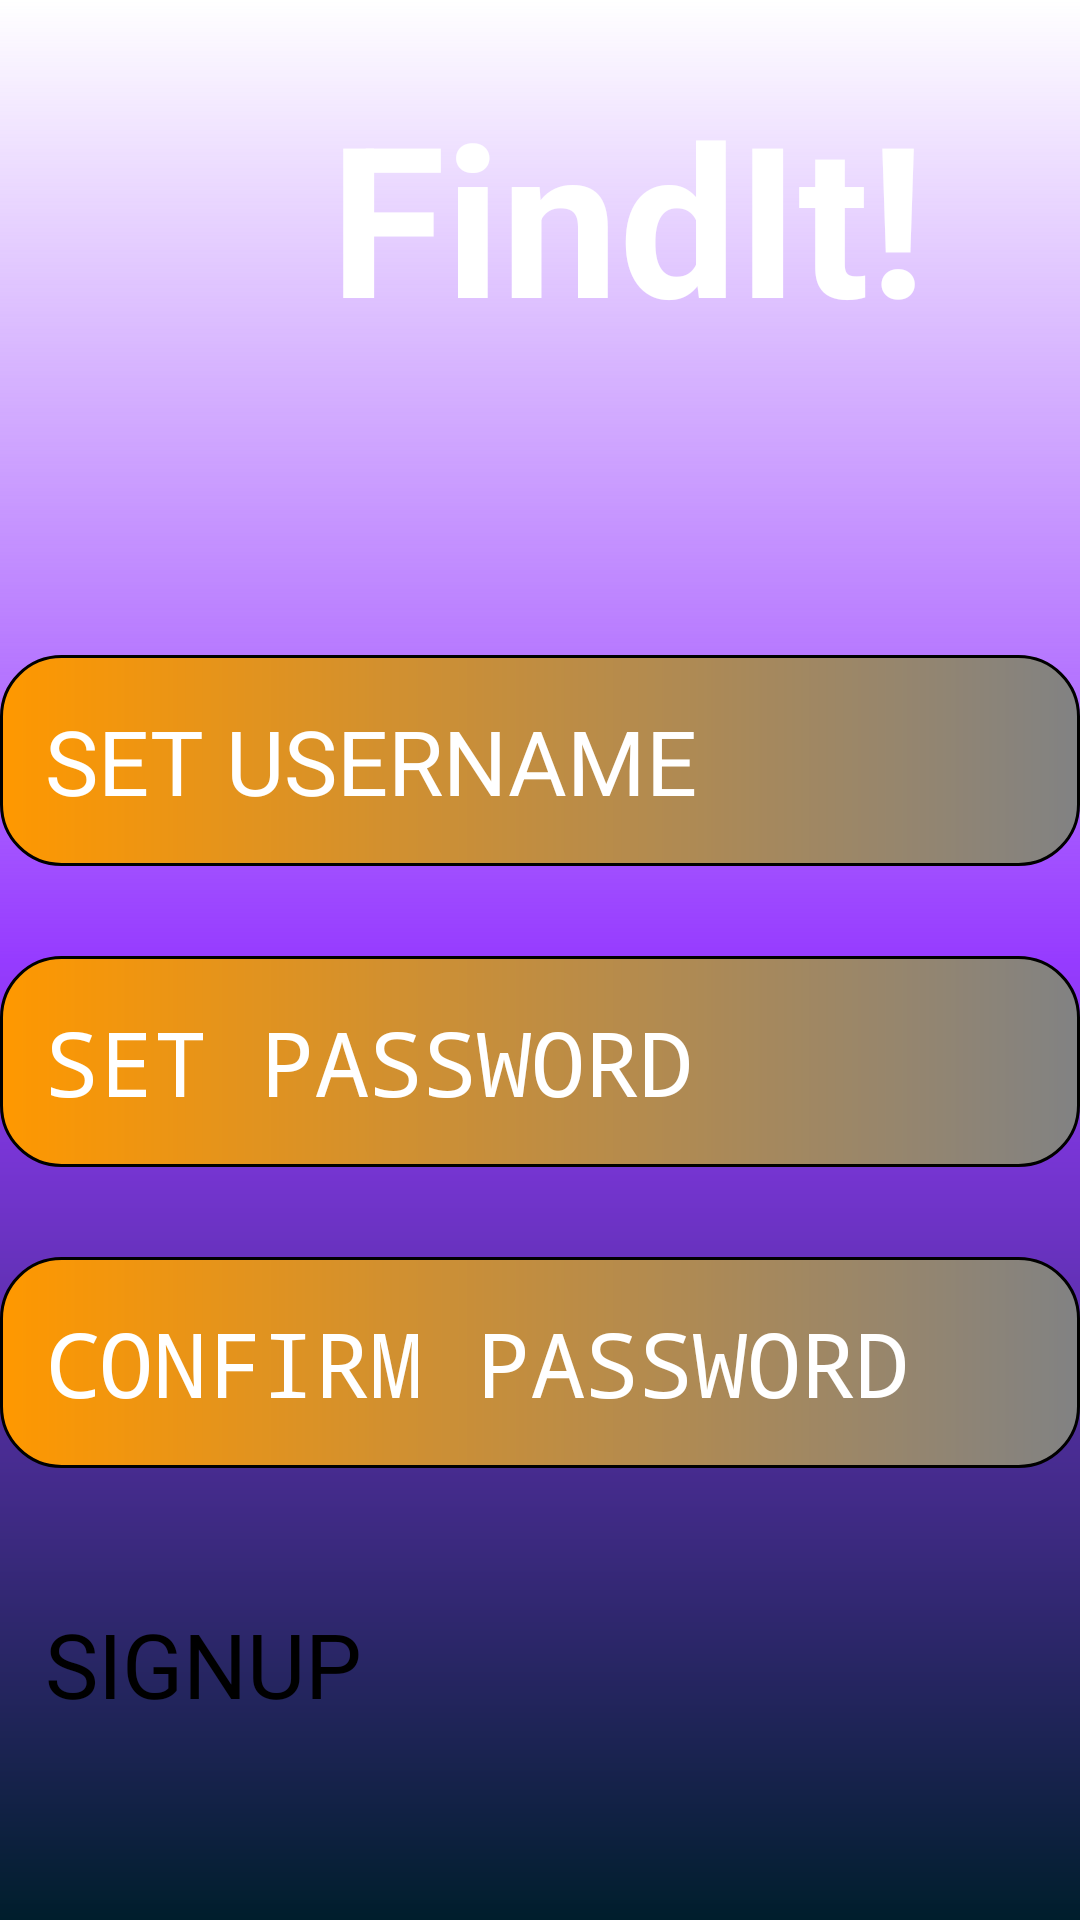

Produce the Android XML layout that renders to this screen, including the resource entries it uses.
<!-- AndroidManifest.xml: application theme Theme.Lostandfound -->
<!-- res/layout/activity_main5.xml -->
<?xml version="1.0" encoding="utf-8"?>
<RelativeLayout xmlns:android="http://schemas.android.com/apk/res/android"
    xmlns:app="http://schemas.android.com/apk/res-auto"
    xmlns:tools="http://schemas.android.com/tools"
    android:id="@+id/main"
    android:background="@drawable/background"
    android:layout_width="match_parent"
    android:layout_height="match_parent"
    tools:context=".MainActivity4"
    android:orientation="vertical">
    <LinearLayout
        android:layout_width="match_parent"
        android:layout_height="wrap_content"
        android:gravity="center"
        android:orientation="vertical">
        <ImageView
            android:layout_width="120dp"
            android:layout_height="120dp"
            android:src="@drawable/iconimg"
            android:layout_marginRight="150dp"/>

        <TextView
            android:layout_width="200dp"
            android:layout_height="wrap_content"
            android:layout_marginTop="-95dp"
            android:layout_marginLeft="30dp"
            android:text="FindIt!"
            android:textColor="@color/white"
            android:textSize="70dp"
            android:textStyle="bold" />
        <EditText
            android:layout_width="match_parent"
            android:layout_height="wrap_content"
            android:hint="SET USERNAME"
            android:textSize="30dp"
            android:textColorHint="@color/white"
            android:textColor="@color/white"
            android:padding="15dp"
            android:layout_marginTop="100dp"
            android:background="@drawable/text_bg"
            android:inputType="text"
            android:id="@+id/setuser_input"/>
        <EditText
            android:layout_width="match_parent"
            android:layout_height="wrap_content"
            android:hint="SET PASSWORD"
            android:textSize="30dp"
            android:textColorHint="@color/white"
            android:textColor="@color/white"
            android:padding="15dp"
            android:layout_marginTop="30dp"
            android:background="@drawable/text_bg"
            android:inputType="textPassword"
            android:id="@+id/setpass_input"/>
        <EditText
            android:layout_width="match_parent"
            android:layout_height="wrap_content"
            android:hint="CONFIRM PASSWORD"
            android:textSize="30dp"
            android:textColorHint="@color/white"
            android:textColor="@color/white"
            android:padding="15dp"
            android:layout_marginTop="30dp"
            android:background="@drawable/text_bg"
            android:inputType="textPassword"
            android:id="@+id/confirmpass_input"/>

        <Button
            android:layout_width="match_parent"
            android:layout_height="wrap_content"
            android:text="SIGNUP"
            android:textSize="30dp"
            android:layout_marginTop="30dp"
            android:padding="15dp"
            android:id="@+id/upsign_btn"/>



    </LinearLayout>

</RelativeLayout>
<!-- resources referenced by this layout -->
<resources>
  <!-- drawable background (drawable) -->
  <?xml version="1.0" encoding="utf-8"?>
  <shape xmlns:android="http://schemas.android.com/apk/res/android">
  <gradient android:angle="90" android:startColor="@android:color/system_accent1_900" android:endColor="?android:attr/colorPressedHighlight" android:centerColor="#963BFF"
      android:gradientRadius="30dp" android:type="linear"/>
  
  </shape>
  <!-- drawable text_bg (drawable) -->
  <?xml version="1.0" encoding="utf-8"?>
  <shape xmlns:android="http://schemas.android.com/apk/res/android"
      android:shape="rectangle">
      <gradient android:startColor="#FF9800" android:endColor="#818283"/>
      <corners android:radius="20dp"/>
      <stroke android:width="1dip" android:color="@color/black"/>
  
  </shape>
  <!-- not gathered from this repository: default colours our renderer supplied (Android Studio template values) -->
  <color name="black">#FF000000</color>
  <color name="white">#FFFFFFFF</color>
</resources>
